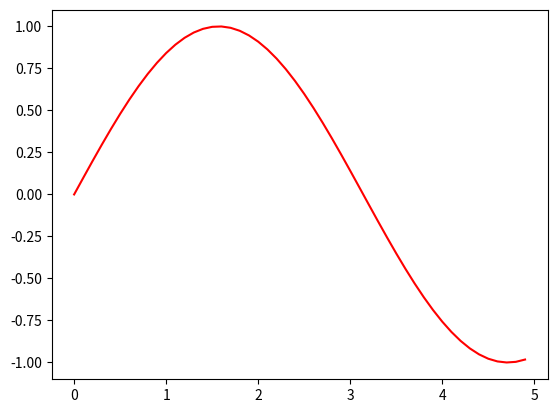

Python code for this plot:
import numpy as np
import matplotlib.pyplot as plt

x = np.arange(0, 5, 0.1);
y = np.sin(x)
plt.plot(x, y, 'r')
plt.show()